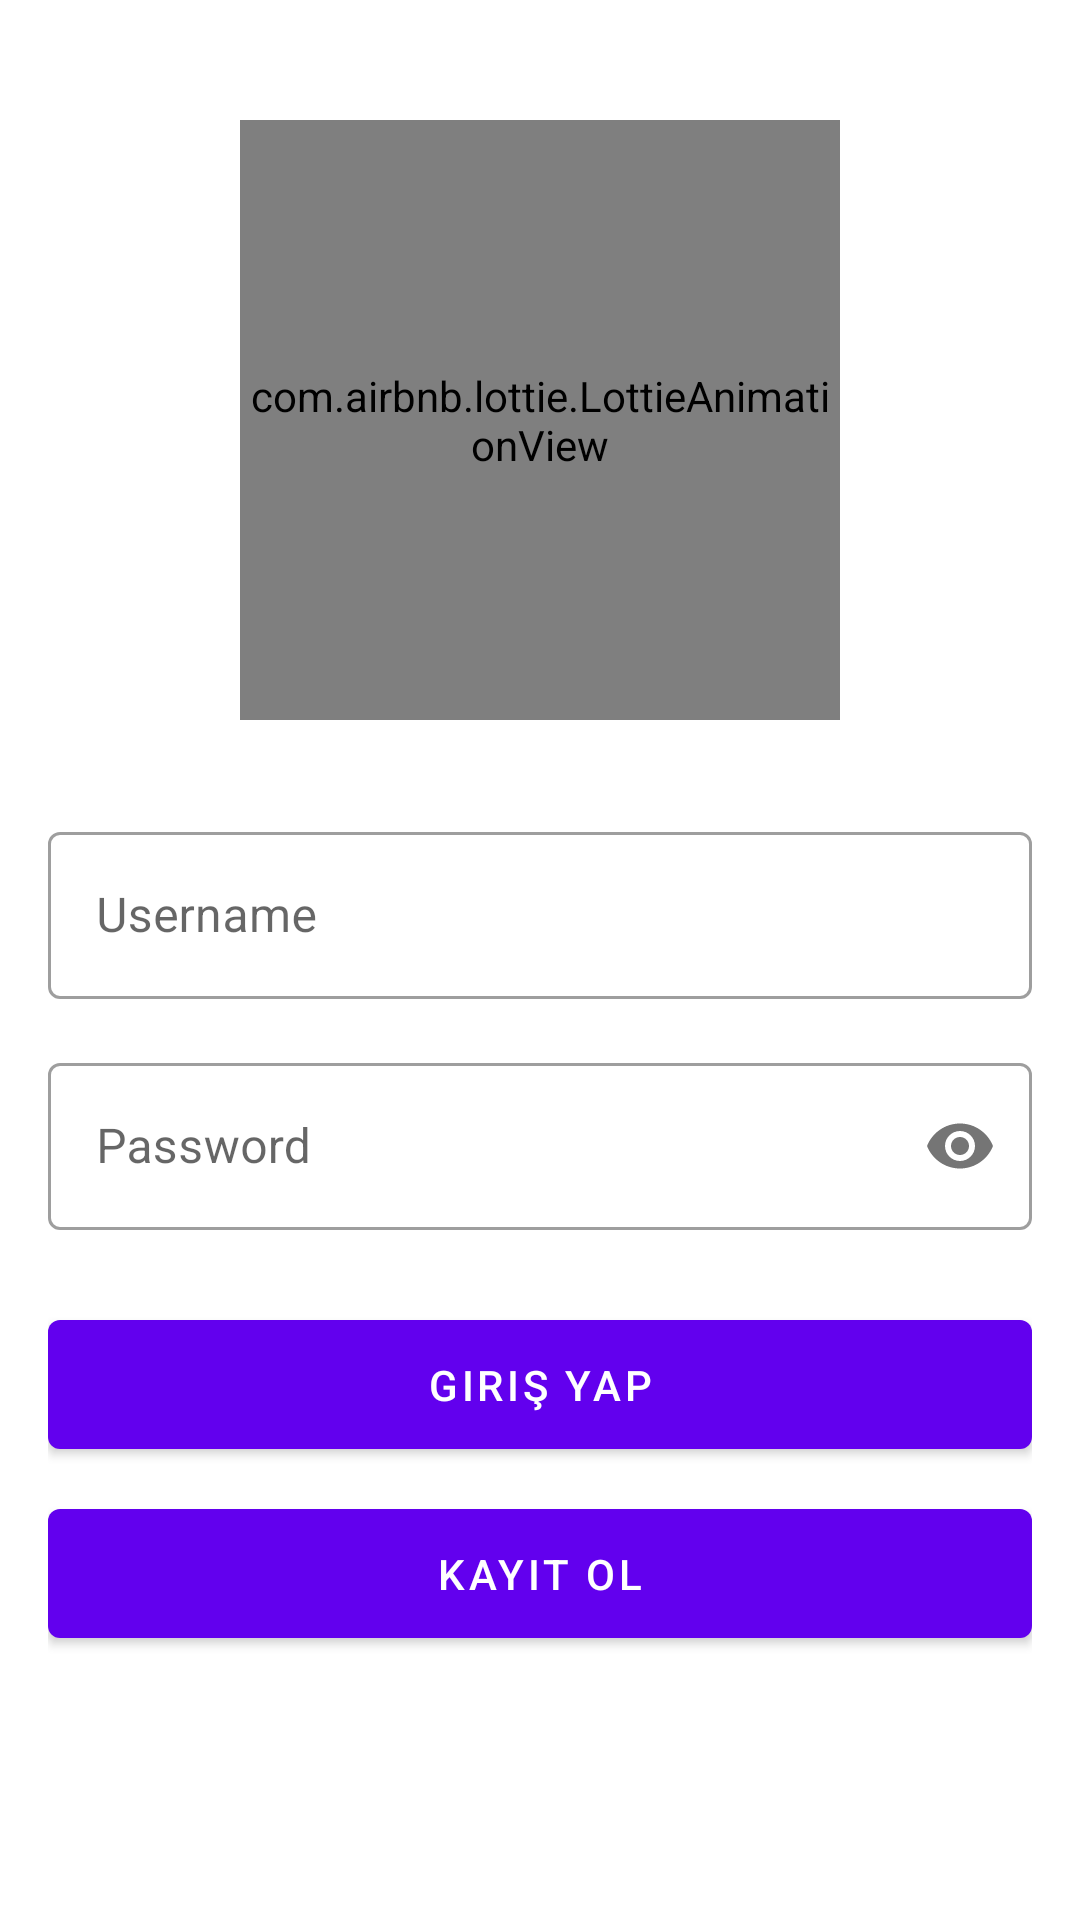

This screen was rendered from an Android layout file. Write that file and the resources it references.
<!-- AndroidManifest.xml: application theme Theme.CaseStudy -->
<!-- res/layout/fragment_login.xml -->
<?xml version="1.0" encoding="utf-8"?>
<androidx.constraintlayout.widget.ConstraintLayout xmlns:android="http://schemas.android.com/apk/res/android"
    xmlns:app="http://schemas.android.com/apk/res-auto"
    xmlns:tools="http://schemas.android.com/tools"
    android:layout_width="match_parent"
    android:layout_height="match_parent"
    android:padding="16dp">

    <com.airbnb.lottie.LottieAnimationView
        android:id="@+id/loginAnimationView"
        android:layout_width="200dp"
        android:layout_height="200dp"
        android:layout_marginTop="24dp"
        app:layout_constraintEnd_toEndOf="parent"
        app:layout_constraintStart_toStartOf="parent"
        app:layout_constraintTop_toTopOf="parent"
        app:lottie_autoPlay="true"
        app:lottie_loop="true"
        app:lottie_rawRes="@raw/login_animation" />

    <com.google.android.material.textfield.TextInputLayout
        android:id="@+id/usernameLayout"
        style="@style/Widget.MaterialComponents.TextInputLayout.OutlinedBox"
        android:layout_width="match_parent"
        android:layout_height="wrap_content"
        android:layout_marginTop="32dp"
        android:hint="Username"
        app:layout_constraintTop_toBottomOf="@+id/loginAnimationView"
        tools:layout_editor_absoluteX="16dp">

        <com.google.android.material.textfield.TextInputEditText
            android:id="@+id/usernameEditText"
            android:layout_width="match_parent"
            android:layout_height="wrap_content"
            android:inputType="text" />
    </com.google.android.material.textfield.TextInputLayout>

    <com.google.android.material.textfield.TextInputLayout
        android:id="@+id/passwordLayout"
        style="@style/Widget.MaterialComponents.TextInputLayout.OutlinedBox"
        android:layout_width="match_parent"
        android:layout_height="wrap_content"
        android:layout_marginTop="16dp"
        android:hint="Password"
        app:layout_constraintTop_toBottomOf="@id/usernameLayout"
        app:passwordToggleEnabled="true">

        <com.google.android.material.textfield.TextInputEditText
            android:id="@+id/passwordEditText"
            android:layout_width="match_parent"
            android:layout_height="wrap_content"
            android:inputType="textPassword" />
    </com.google.android.material.textfield.TextInputLayout>

    <com.google.android.material.button.MaterialButton
        android:id="@+id/loginButton"
        android:layout_width="match_parent"
        android:layout_height="wrap_content"
        android:layout_marginTop="24dp"
        android:padding="12dp"
        android:text="Giriş Yap"
        app:layout_constraintTop_toBottomOf="@id/passwordLayout"
        tools:layout_editor_absoluteX="16dp" />

    <com.google.android.material.button.MaterialButton
        android:id="@+id/registerButton"
        android:layout_width="match_parent"
        android:layout_height="wrap_content"
        android:layout_marginTop="8dp"
        android:padding="12dp"
        android:text="Kayıt Ol"
        app:layout_constraintTop_toBottomOf="@id/loginButton"
        tools:layout_editor_absoluteX="16dp" />

    <ProgressBar
        android:id="@+id/progressBar"
        android:layout_width="wrap_content"
        android:layout_height="wrap_content"
        android:visibility="gone"
        app:layout_constraintBottom_toBottomOf="parent"
        app:layout_constraintEnd_toEndOf="parent"
        app:layout_constraintStart_toStartOf="parent"
        app:layout_constraintTop_toTopOf="parent" />


</androidx.constraintlayout.widget.ConstraintLayout>
<!-- resources referenced by this layout -->
<resources>
  <style name="Theme.CaseStudy" parent="Theme.MaterialComponents.DayNight.NoActionBar">
          <item name="colorPrimary">@color/purple_500</item>
          <item name="colorPrimaryVariant">@color/purple_700</item>
          <item name="colorOnPrimary">@color/white</item>
          <item name="colorSecondary">@color/teal_200</item>
          <item name="colorSecondaryVariant">@color/teal_700</item>
          <item name="colorOnSecondary">@color/black</item>
          <item name="android:statusBarColor">?attr/colorPrimaryVariant</item>
      </style>
  <!-- not gathered from this repository: default colours our renderer supplied (Android Studio template values) -->
  <color name="purple_500">#FF6200EE</color>
  <color name="purple_700">#FF3700B3</color>
  <color name="teal_200">#FF03DAC5</color>
  <color name="teal_700">#FF018786</color>
  <color name="black">#FF000000</color>
  <color name="white">#FFFFFFFF</color>
</resources>
